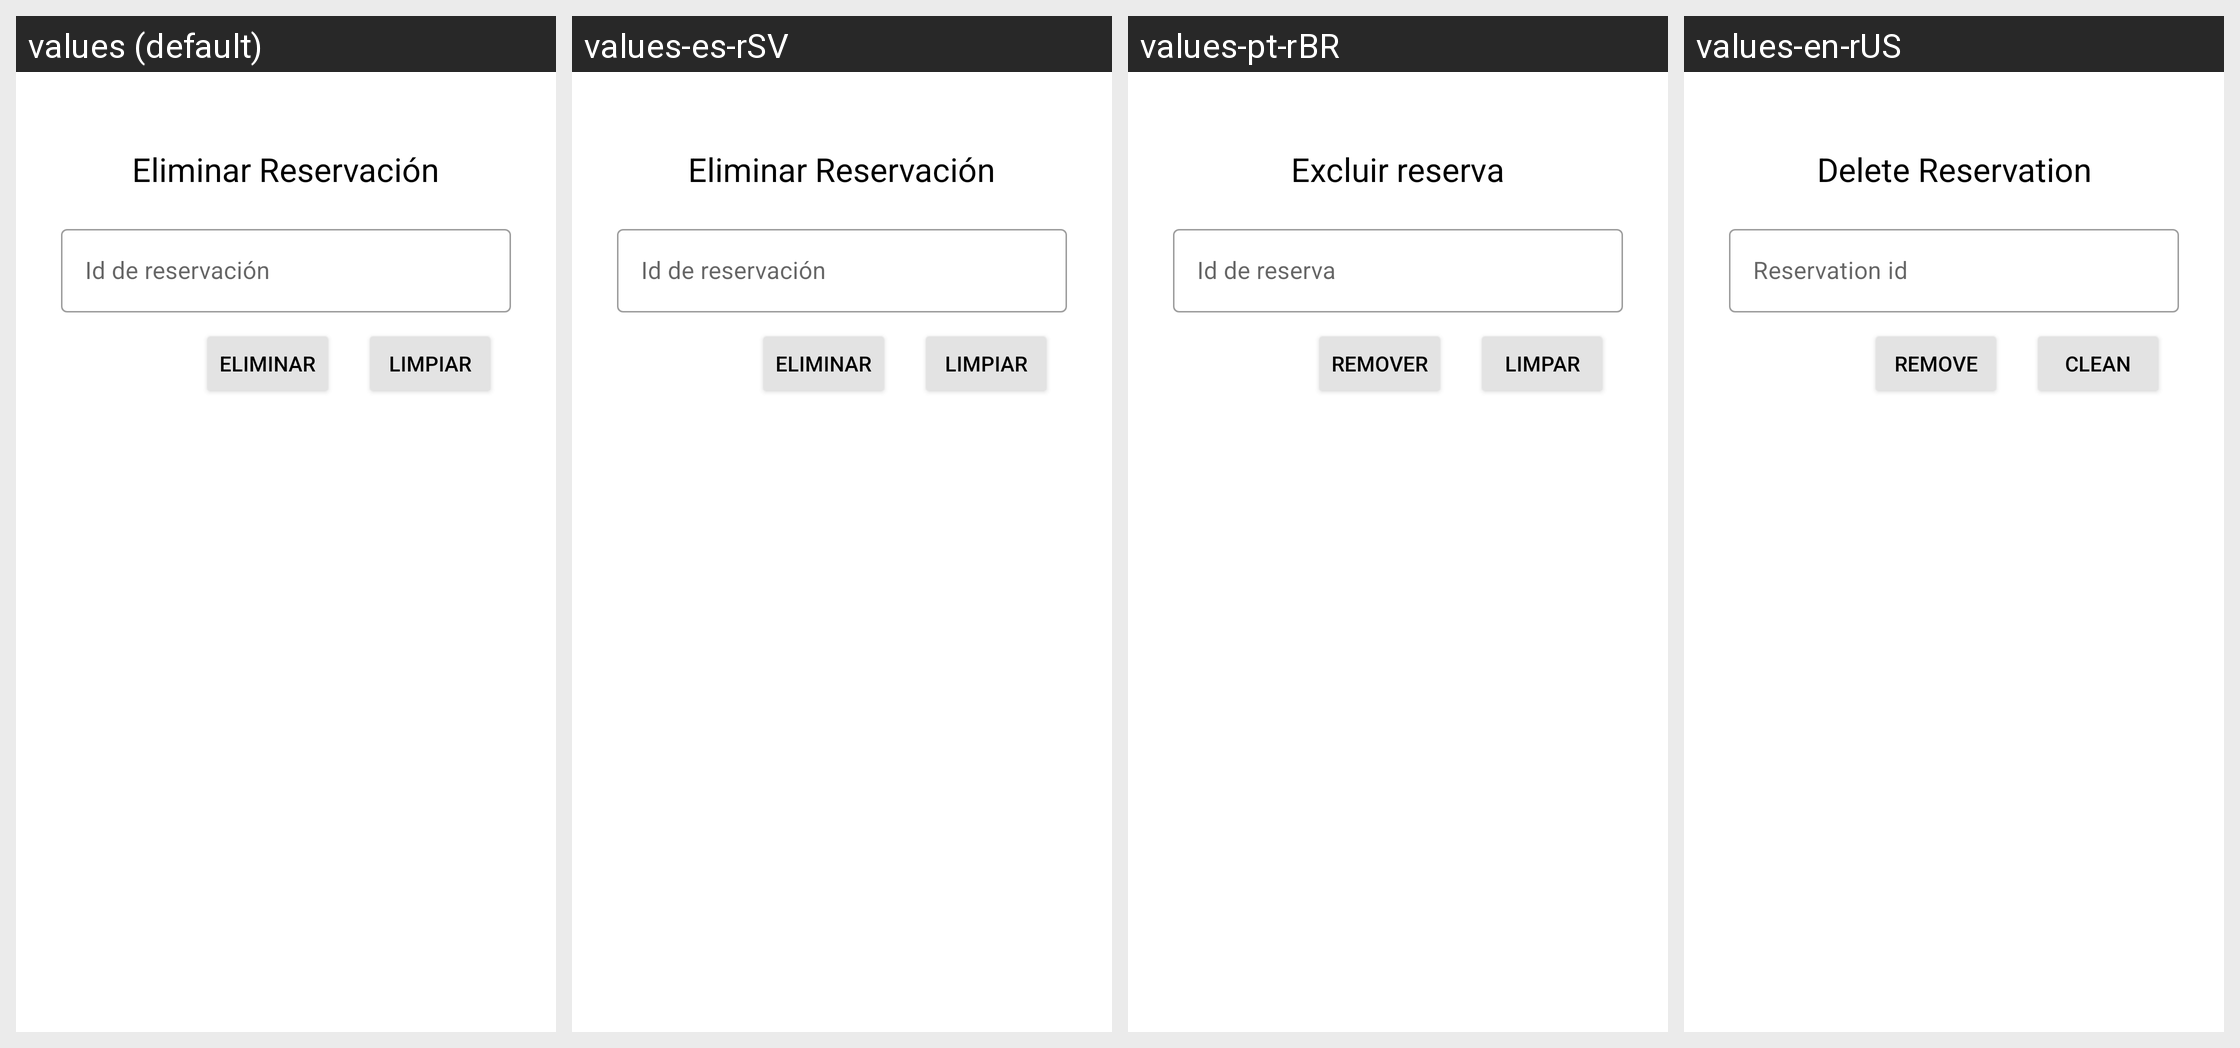

Translations of the strings shown on this Android screen, per locale in the grid:
Android screen res/layout/activity_reservacion_eliminar.xml rendered under 4 locales, left to right: values (default), values-es-rSV, values-pt-rBR, values-en-rUS. Device: Nexus 5 (rendered at 1080×1920; each locale shown at half size, 540×960, under a caption strip naming it); theme Theme.PolideportivoUES.
Strings drawn on this screen, with the default value and each locale's value (text and hints the layout hard-codes, and strings that could not be matched under every locale, appear in the picture but are not listed):

titulo_reservacion_eliminar
  values: Eliminar Reservación
  values-es-rSV: Eliminar Reservación
  values-pt-rBR: Excluir reserva
  values-en-rUS: Delete Reservation

Hint_idReservacion
  values: Id de reservación
  values-es-rSV: Id de reservación
  values-pt-rBR: Id de reserva
  values-en-rUS: Reservation id

botonEliminar
  values: Eliminar
  values-es-rSV: Eliminar
  values-pt-rBR: Remover
  values-en-rUS: Remove

btnLimpiar
  values: Limpiar
  values-es-rSV: Limpiar
  values-pt-rBR: Limpar
  values-en-rUS: Clean
